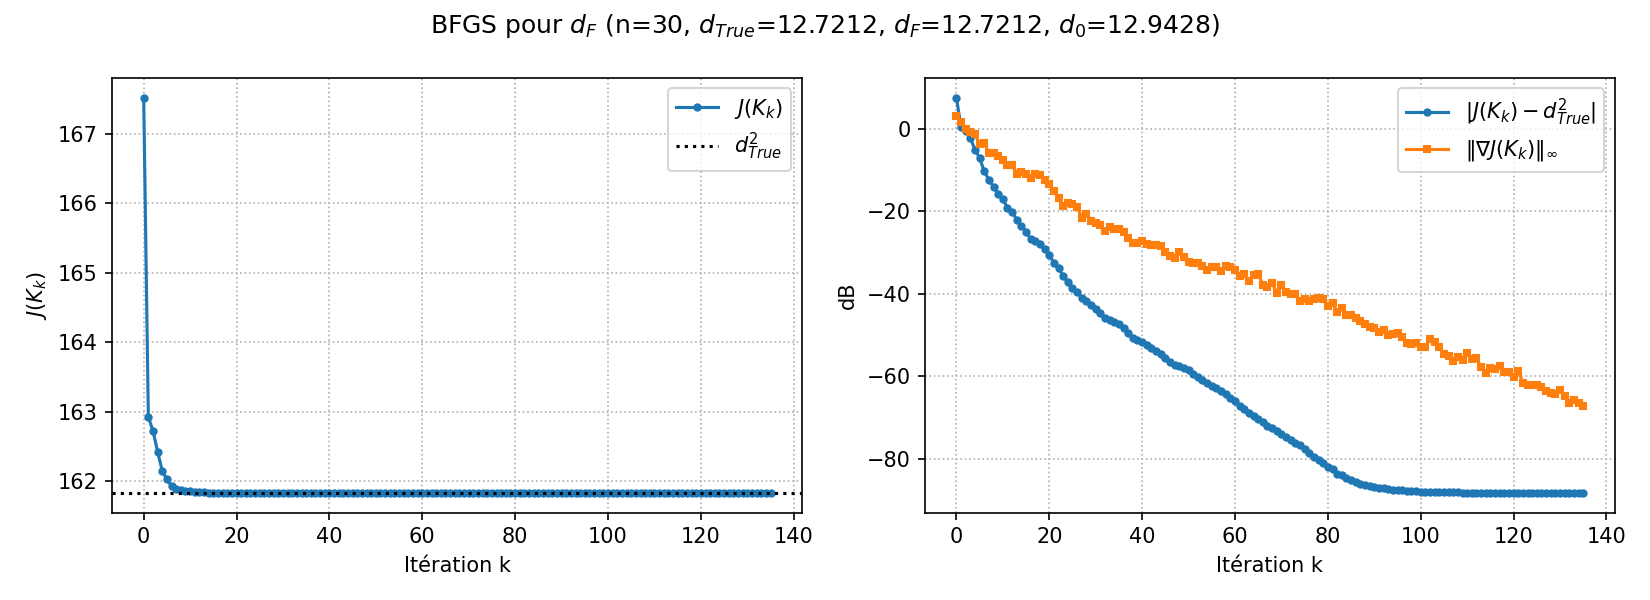

The data file committed next to this chart (first rows):
k, J, J_minus_dTrue2, grad_inf
0.000000000000000000e+00, 1.675163222829358460e+02, 5.686589093316825938e+00, 2.092985499309219399e+00
1.000000000000000000e+00, 1.629220947270340503e+02, 1.092361537415030170e+00, 1.476249159115827547e+00
2.000000000000000000e+00, 1.627209938421469815e+02, 8.912606525279613834e-01, 9.866117742536826274e-01
3.000000000000000000e+00, 1.624218889075359300e+02, 5.921557179169099072e-01, 8.462118022055786781e-01
4.000000000000000000e+00, 1.621431401122868294e+02, 3.134069226678093401e-01, 7.528749432863095503e-01
5.000000000000000000e+00, 1.620252578041960589e+02, 1.955246145770388466e-01, 4.225271597626128472e-01
6.000000000000000000e+00, 1.619233453699688141e+02, 9.361218034979401637e-02, 4.454170007649467244e-01
7.000000000000000000e+00, 1.618872769975011749e+02, 5.754380788215485154e-02, 2.627129313612521777e-01
8.000000000000000000e+00, 1.618690694782686421e+02, 3.933628864962201988e-02, 2.669275516768168099e-01
9.000000000000000000e+00, 1.618557097988175997e+02, 2.597660919857958106e-02, 2.199595110468308690e-01
1.000000000000000000e+01, 1.618491525736833694e+02, 1.941938406434928766e-02, 1.800605174693741262e-01
1.100000000000000000e+01, 1.618420422383832999e+02, 1.230904876427985073e-02, 1.321535522267840435e-01
1.200000000000000000e+01, 1.618393697048111903e+02, 9.636515192170236332e-03, 1.348286086397443295e-01
1.300000000000000000e+01, 1.618359995665089173e+02, 6.266376889897173896e-03, 7.922096193849770263e-02
1.400000000000000000e+01, 1.618341826911502608e+02, 4.449501531240684926e-03, 9.012004195772449489e-02
1.500000000000000000e+01, 1.618329229585957307e+02, 3.189768976710638526e-03, 8.149572278305444728e-02
1.600000000000000000e+01, 1.618318524018869766e+02, 2.119212267956527285e-03, 6.253782555322943970e-02
1.700000000000000000e+01, 1.618316681429563459e+02, 1.934953337325850953e-03, 7.950144027792749313e-02
1.800000000000000000e+01, 1.618313702194184600e+02, 1.637029799439915223e-03, 7.491950664565960594e-02
1.900000000000000000e+01, 1.618309513383202614e+02, 1.218148701241261733e-03, 5.880282995991858996e-02
2.000000000000000000e+01, 1.618306083528975421e+02, 8.751632785219953803e-04, 4.481238710151780325e-02
2.100000000000000000e+01, 1.618303013018594356e+02, 5.681122404155303229e-04, 3.125556808368390449e-02
2.200000000000000000e+01, 1.618301519857716357e+02, 4.187961526156414038e-04, 2.062372840164780619e-02
2.300000000000000000e+01, 1.618299982607794618e+02, 2.650711604417210765e-04, 1.381612279116151143e-02
2.400000000000000000e+01, 1.618299228595567172e+02, 1.896699376970900630e-04, 1.565601872624022839e-02
2.500000000000000000e+01, 1.618298716860212210e+02, 1.384964022008716711e-04, 1.500094038497579163e-02
2.600000000000000000e+01, 1.618298422345656320e+02, 1.090449466119025601e-04, 1.271542540882264483e-02
2.700000000000000000e+01, 1.618298128074029592e+02, 7.961778393905660778e-05, 6.968177860286001168e-03
2.800000000000000000e+01, 1.618298008296675619e+02, 6.764004854176164372e-05, 8.515328736182325997e-03
2.900000000000000000e+01, 1.618297858387435895e+02, 5.264912456937054230e-05, 5.974733234744622479e-03
3.000000000000000000e+01, 1.618297756699222134e+02, 4.248030319331519422e-05, 5.287562041810800473e-03
3.100000000000000000e+01, 1.618297663344998796e+02, 3.314488085948141816e-05, 4.560407963233314987e-03
3.200000000000000000e+01, 1.618297583108831645e+02, 2.512126414444537659e-05, 3.352728013736913648e-03
3.300000000000000000e+01, 1.618297567385489515e+02, 2.354892993139401369e-05, 4.114432985030946899e-03
3.400000000000000000e+01, 1.618297542162425486e+02, 2.102662352854167693e-05, 3.719839393179324993e-03
3.500000000000000000e+01, 1.618297513241756462e+02, 1.813455662613705499e-05, 3.658351163851047971e-03
3.600000000000000000e+01, 1.618297476778506905e+02, 1.448823167038426618e-05, 3.156111133269412505e-03
3.700000000000000000e+01, 1.618297444734819237e+02, 1.128386290361049760e-05, 2.231771527181347636e-03
3.800000000000000000e+01, 1.618297417930381243e+02, 8.603419104247223004e-06, 1.656689348367601511e-03
3.900000000000000000e+01, 1.618297409271517608e+02, 7.737532740748065407e-06, 1.721017112286449269e-03
4.000000000000000000e+01, 1.618297398571768326e+02, 6.667557812534141704e-06, 1.930999807132183221e-03
4.100000000000000000e+01, 1.618297387751609619e+02, 5.585541941854899051e-06, 1.596268208564843860e-03
4.200000000000000000e+01, 1.618297379637925246e+02, 4.774173504529244383e-06, 1.514454919809393729e-03
4.300000000000000000e+01, 1.618297372493539399e+02, 4.059734919792390428e-06, 1.494528764266256360e-03
4.400000000000000000e+01, 1.618297365804271806e+02, 3.390808160474989563e-06, 1.464121800816897689e-03
4.500000000000000000e+01, 1.618297359142100618e+02, 2.724591041669555125e-06, 1.039792154661878243e-03
4.600000000000000000e+01, 1.618297354525300307e+02, 2.262911010575408000e-06, 8.113932361619724531e-04
4.700000000000000000e+01, 1.618297351037236353e+02, 1.914104615252654185e-06, 7.527702466366692491e-04
4.800000000000000000e+01, 1.618297349656211281e+02, 1.776002108044849592e-06, 1.056287651827858554e-03
4.900000000000000000e+01, 1.618297347821501546e+02, 1.592531134519958869e-06, 7.581611243299146707e-04
5.000000000000000000e+01, 1.618297345794738362e+02, 1.389854816125080106e-06, 6.012832355768438219e-04
5.100000000000000000e+01, 1.618297343337965515e+02, 1.144177531386958435e-06, 5.667028751272784604e-04
5.200000000000000000e+01, 1.618297341330274151e+02, 9.434083949599880725e-07, 5.646624805455413565e-04
5.300000000000000000e+01, 1.618297339784188864e+02, 7.887998663136386313e-07, 4.753482115831264565e-04
5.400000000000000000e+01, 1.618297338785851878e+02, 6.889661676723335404e-07, 3.841954036210015744e-04
5.500000000000000000e+01, 1.618297337624728698e+02, 5.728538496896362631e-07, 4.334408564055092228e-04
5.600000000000000000e+01, 1.618297336994105251e+02, 5.097915050100709777e-07, 4.461960074592374870e-04
5.700000000000000000e+01, 1.618297336307190903e+02, 4.411000702475575963e-07, 3.529844720735475505e-04
5.800000000000000000e+01, 1.618297335629847851e+02, 3.733657649718225002e-07, 4.579848543884157408e-04
5.900000000000000000e+01, 1.618297334844870932e+02, 2.948680730696651153e-07, 4.516742210387558742e-04
... 76 more rows
